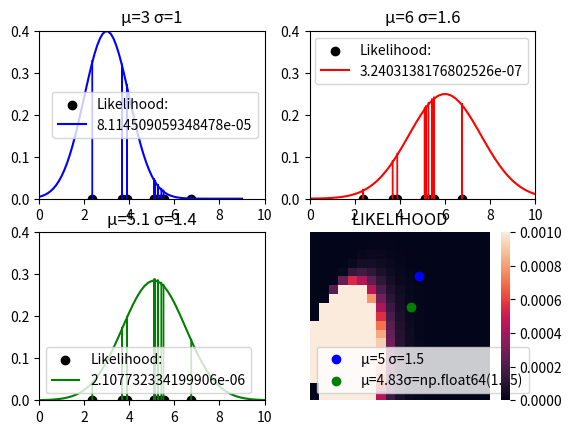

Generate this figure with matplotlib:
import pandas as pd
import numpy as np
import seaborn as sns
import random
import matplotlib.pyplot as plt
import math

#calculo de likelihood
def ml (mu,sigma,xi):
    for i in range(10):
        suma=((xi[i]-mu)**2)/(sigma**2)
        
    expo=math.exp(-0.5*suma)
    aux=1/((2*math.pi*(sigma**2))**5)
    return aux*expo

def normal (x,mu,sigma):
    return np.exp(-1*((x-mu)**2)/(2*(sigma**2)))/(math.sqrt(2*np.pi) * sigma)

# VALORES DADOS
mux=5
sigmax=1.5
mu1=3
sigma1=1
mu2=6
sigma2=1.6
mu3=5.1
sigma3=1.4

nums=np.array([])
ynums=np.array([])
auxi=0
auxi2=0
sigmap=0

#CREACION DE PUNTOS ALEATORIOS BASADO EN DATOS DE GAUSSIANA
for i in range(10):
    x=random.gauss(mux, sigmax)
    nums=np.append(nums,x)
    ynums=np.append(ynums,0)
    auxi=auxi+x
mup=auxi/10

for i in range(10):
    auxi2=((nums[i]-mup)**2)/10
    sigmap=sigmap+auxi2

sigmap=sigmap**0.5
mlf=ml(mup,sigmap,nums)

#CREACION DE 3 GAUSSIANAS
plt.subplot(2,2,1)
li1=ml(mu1,sigma1,nums)
plt.scatter(nums,ynums,color='k')
plt.title('μ=3 σ=1')
plt.xlim(0,10)
plt.ylim(0,0.40)
x1=np.linspace(mu1-6*sigma1,mu1+6*sigma1,100)
y1=normal(x1,mu1,sigma1)
plt.plot(x1,y1,'b')
plt.legend(['Likelihood:',li1])
for i in range (10):
    plt.arrow(nums[i],ynums[i], 0,normal(nums[i],mu1,sigma1),color='b')

plt.subplot(2,2,2)
li2=ml(mu2,sigma2,nums)
plt.scatter(nums,ynums,color='k')  
plt.title('μ=6 σ=1.6')
plt.xlim(0,10)
plt.ylim(0,0.40)
x2=np.linspace(mu2-6*sigma2,mu2+6*sigma2,100)
y2=normal(x2,mu2,sigma2)
plt.plot(x2,y2,'r')
plt.legend(['Likelihood:',li2])
for i in range (10):
    plt.arrow(nums[i],ynums[i], 0,normal(nums[i],mu2,sigma2),color='r')

plt.subplot(2,2,3)
li3=ml(mu3,sigma3,nums)
plt.scatter(nums,ynums,color='k') 
plt.title('μ=5.1 σ=1.4') 
plt.xlim(0,10)
plt.ylim(0,0.40)
x3=np.linspace(mu3-6*sigma3,mu3+6*sigma3,100)
y3=normal(x3,mu3,sigma3)
plt.plot(x3,y3,'g')
plt.legend(['Likelihood:',li3])
for i in range (10):
    plt.arrow(nums[i],ynums[i], 0,normal(nums[i],mu3,sigma3),color='g')

#CREACION DE MAPA DE CALOR DE LIKELIHOOD
mus=np.array([])
for i in range(25,66,2):
    mus=np.append(mus,i/10)

sigmas=np.array([])
for i in range(0,21,1):
    sigmas=np.append(sigmas,i/10)

mls=np.zeros((20,20))
for i in range(1,20,1):
    for j in range(1,20,1):
        mls[i][j]=ml(mus[i],sigmas[j],nums)

plt.subplot(2,2,4)
sns.heatmap(mls,vmin=0,vmax=0.001,xticklabels=False,yticklabels=False)
plt.scatter((mux-2.5)*5,sigmax*10,color='blue')
plt.scatter((mup-2.5)*5,sigmap*10,color='green')
mu=str('μ=')
muc=repr(round(mup,2))
sigc=repr(round(sigmap,2))
sig=str('σ=')
pt=mu+muc+sig+sigc
plt.legend(['μ=5 σ=1.5',pt])
plt.xlim(1,20)
plt.ylim(1,20)
plt.title('LIKELIHOOD')
plt.show()